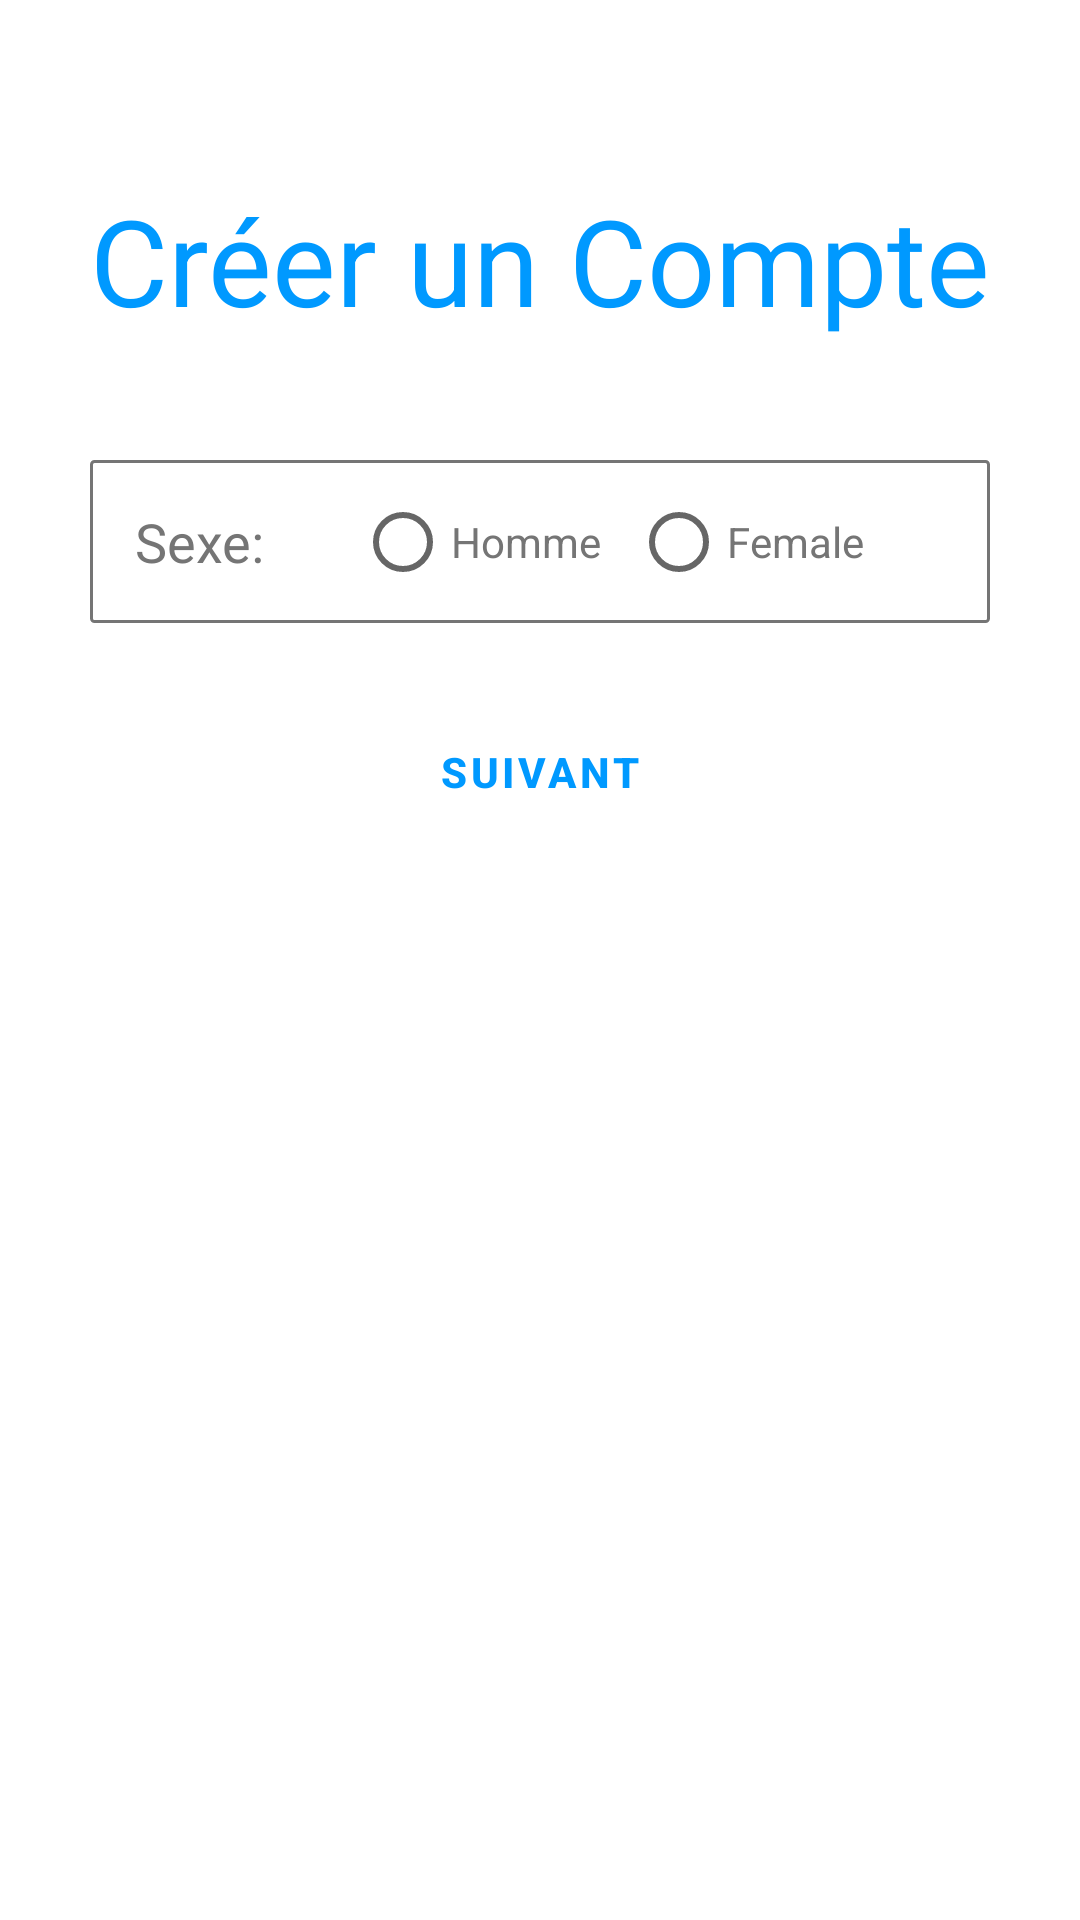

Android layout source for this screen:
<!-- AndroidManifest.xml: application theme Theme.ProjetMobile -->
<!-- res/layout/activity_sign_up2nd.xml -->
<?xml version="1.0" encoding="utf-8"?>
<ScrollView xmlns:android="http://schemas.android.com/apk/res/android"
    xmlns:app="http://schemas.android.com/apk/res-auto"
    xmlns:tools="http://schemas.android.com/tools"
    android:layout_width="match_parent"
    android:layout_height="match_parent"
    android:padding="30dp"
    tools:context=".signUp.SignUp2ndActivity">

    <LinearLayout
        android:layout_width="match_parent"
        android:layout_height="wrap_content"
        android:orientation="vertical">

        <ImageView
            android:id="@+id/singup_back_arrow_btn"
            android:layout_width="wrap_content"
            android:layout_height="wrap_content"
            android:onClick="callBackScreen"
            android:padding="5dp"
            android:src="@drawable/ic_back"
            android:transitionName="transition_back_arrow_btn" />
        />

        <TextView
            android:id="@+id/singup_title_text"
            android:layout_width="wrap_content"
            android:layout_height="wrap_content"
            android:layout_marginTop="20dp"
            android:text="Créer un Compte"
            android:textColor="@color/colorPrimary"
            android:textSize="40sp"
            android:transitionName="transition_title_text" />

        <LinearLayout
            android:layout_width="match_parent"
            android:layout_height="wrap_content"
            android:layout_marginTop="40dp"
            android:background="@drawable/black_border"
            android:padding="15dp"
            android:orientation="horizontal">


            <TextView
                android:layout_width="wrap_content"
                android:layout_height="wrap_content"
                android:text="Sexe:"
                android:textColor="@color/colorTextSecondary"
                android:textSize="18dp" />

            <RadioGroup
                android:layout_width="wrap_content"
                android:layout_height="match_parent"
                android:layout_marginLeft="20dp"
                android:id="@+id/sexe"
                android:orientation="horizontal">

                <RadioButton
                    android:id="@+id/radioMale"
                    android:layout_width="wrap_content"
                    android:layout_height="wrap_content"
                    android:layout_marginLeft="10dp"
                    android:textColor="@color/colorTextSecondary"
                    android:text="Homme" />

                <RadioButton
                    android:id="@+id/radioFemale"
                    android:layout_width="wrap_content"
                    android:layout_marginLeft="10dp"
                    android:textColor="@color/colorTextSecondary"
                    android:layout_height="wrap_content"
                    android:text="Female" />
            </RadioGroup>




        </LinearLayout>
        <Button
            android:id="@+id/singup_next_button"
            android:layout_width="match_parent"
            android:layout_height="59sp"
            android:text="Suivant"
            android:onClick="callNextSignUpScreen"
            android:background="@null"
            android:backgroundTint="@color/white"
            android:textColor="@color/colorPrimary"
            android:layout_marginTop="20dp"
            style="?attr/materialButtonOutlinedStyle"
            android:textStyle="bold"
            android:elevation="5dp"
            android:transitionName="transition_next_btn"
            />


    </LinearLayout>

</ScrollView>
<!-- resources referenced by this layout -->
<resources>
  <color name="colorPrimary">#0099ff</color>
  <color name="colorTextSecondary">#757575</color>
  <color name="white">#FFFFFFFF</color>
  <!-- drawable black_border (drawable) -->
  <?xml version="1.0" encoding="utf-8"?>
  <shape xmlns:android="http://schemas.android.com/apk/res/android"
      android:shape="rectangle">
      <solid android:color="#00ffffff"/>
      <stroke android:width="1dp" android:color="@color/colorTextSecondary"/>
      <corners android:radius="1dp"/>
  </shape>
  <style name="Theme.ProjetMobile" parent="Theme.MaterialComponents.DayNight.NoActionBar">
          
          <item name="colorPrimary">@color/colorPrimary</item>
          <item name="colorPrimaryVariant">@color/colorPrimary</item>
          <item name="colorOnPrimary">@color/white</item>
          
          <item name="colorSecondary">@color/teal_200</item>
          <item name="colorSecondaryVariant">@color/teal_700</item>
          <item name="colorOnSecondary">@color/black</item>
          
          <item name="android:statusBarColor" tools:targetApi="l">?attr/colorPrimaryVariant</item>
          
      </style>
  <color name="teal_200">#FF03DAC5</color>
  <color name="teal_700">#FF018786</color>
  <color name="black">#FF000000</color>
</resources>
